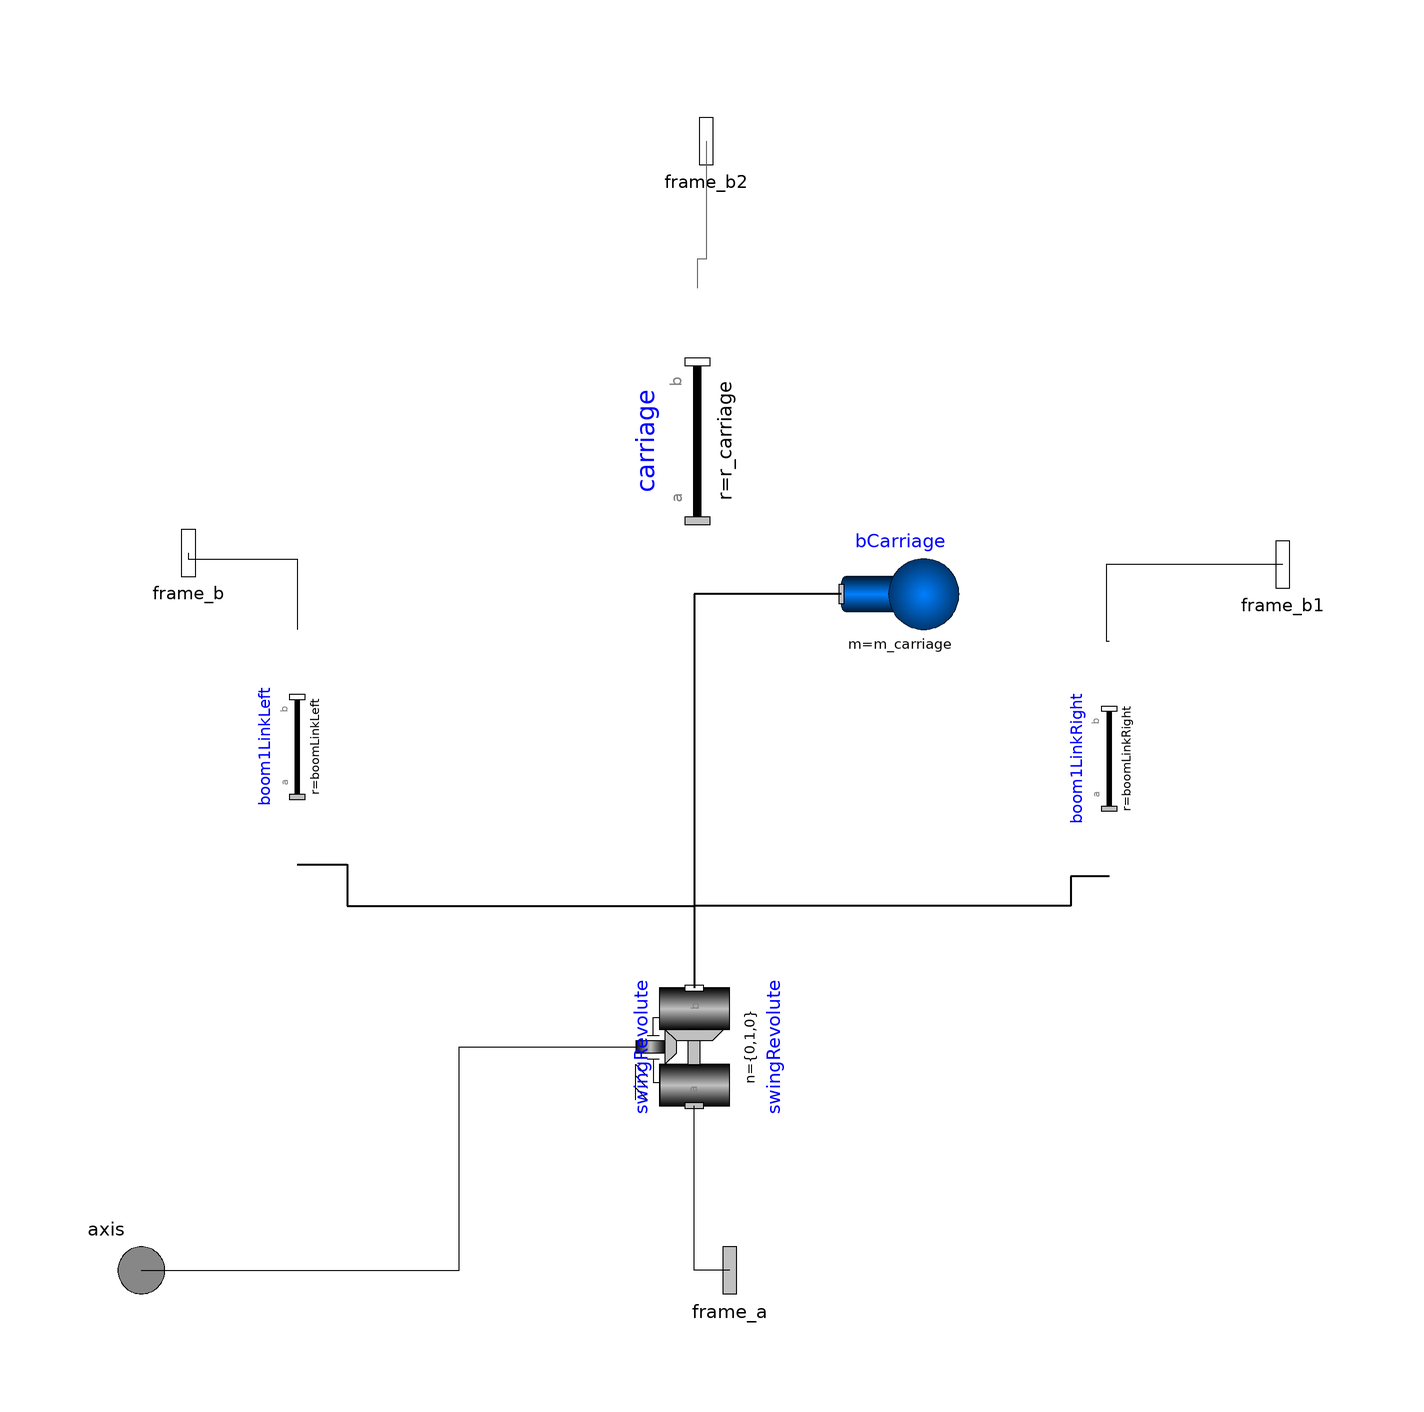

The Modelica model whose source follows is shown above as a component diagram (icons at their Placement, wires along their Line points).

model carriage_CAD

      Modelica.Mechanics.MultiBody.Joints.Revolute swingRevolute(
        n={0,1,0},
        useAxisFlange=true,
        a(start=swing_a_start, fixed=if ((swing_initType) == Modelica.Mechanics.MultiBody.Types.Init.SteadyState
               or (swing_initType) == Modelica.Mechanics.MultiBody.Types.Init.VelocityAcceleration
               or (swing_initType) == Modelica.Mechanics.MultiBody.Types.Init.PositionVelocityAcceleration)
               then true else false),
        phi(fixed=if ((swing_initType) == Modelica.Mechanics.MultiBody.Types.Init.PositionVelocity
               or (swing_initType) == Modelica.Mechanics.MultiBody.Types.Init.Position
               or (swing_initType) == Modelica.Mechanics.MultiBody.Types.Init.PositionVelocityAcceleration)
               then true else false, start=swing_phi_start),
        w(fixed=if ((swing_initType) == Modelica.Mechanics.MultiBody.Types.Init.PositionVelocity
               or (swing_initType) == Modelica.Mechanics.MultiBody.Types.Init.SteadyState
               or (swing_initType) == Modelica.Mechanics.MultiBody.Types.Init.Velocity
               or (swing_initType) == Modelica.Mechanics.MultiBody.Types.Init.VelocityAcceleration
               or (swing_initType) == Modelica.Mechanics.MultiBody.Types.Init.PositionVelocityAcceleration)
               then true else false, start=swing_w_start))
        "revolute joint (plus motor) representing the swing function"
        annotation (Placement(transformation(
            origin={154,118},
            extent={{-10,-10},{10,10}},
            rotation=90)));
      Modelica.Mechanics.MultiBody.Parts.FixedTranslation carriage(
        widthDirection={0,1,0},
        r_shape={0,0,0},
        color={255,255,0},
      r=r_carriage,
      shapeType=CAD_carriage,
        lengthDirection={1,0,0})
        "object model for the carriage of the excavator"
        annotation (Placement(transformation(
            origin={154.5,221},
            extent={{-26,-13.5},{26,13.5}},
            rotation=90)));

      Modelica.Mechanics.MultiBody.Parts.FixedTranslation boom1LinkRight(r=
            boomLinkRight)
        "from swing motor to lifting cylinder cap side pivot"
        annotation (Placement(transformation(
            origin={224.5,167},
            extent={{-20,-8.5},{20,8.5}},
            rotation=90)));
      Modelica.Mechanics.MultiBody.Parts.FixedTranslation boom1LinkLeft(r=
            boomLinkLeft) "from swing motor to lifting cylinder cap side pivot"
        annotation (Placement(transformation(
            origin={86.5,169},
            extent={{-20,-8.5},{20,8.5}},
            rotation=90)));
      Modelica.Mechanics.MultiBody.Parts.Body bCarriage(
        m=m_carriage,
        I_11=I_11_carriage,
        I_22=I_22_carriage,
        I_33=I_33_carriage,
        I_21=I_21_carriage,
        I_31=I_31_carriage,
        I_32=I_32_carriage,
        r_CM=r_CM_carriage) "mass/inertia properties for carriage"
        annotation (Placement(transformation(extent={{179,185},{199,205}},
              rotation=0)));
      Modelica.Mechanics.MultiBody.Interfaces.Frame_b frame_b annotation (Placement(
            transformation(rotation=0, extent={{58,192},{78,212}}),
            iconTransformation(extent={{58,192},{78,212}})));
      Modelica.Mechanics.MultiBody.Interfaces.Frame_b frame_b1 annotation (
          Placement(transformation(rotation=0, extent={{244,190},{264,210}}),
            iconTransformation(extent={{244,190},{264,210}})));
      Modelica.Mechanics.MultiBody.Interfaces.Frame_b frame_b2 annotation (
          Placement(transformation(rotation=0, extent={{146,262},{166,282}}),
            iconTransformation(extent={{146,262},{166,282}})));
      Modelica.Mechanics.Rotational.Interfaces.Flange_a axis annotation (Placement(
            transformation(rotation=0, extent={{50,70},{70,90}})));
      Modelica.Mechanics.MultiBody.Interfaces.Frame_a frame_a annotation (Placement(
            transformation(rotation=0, extent={{150,70},{170,90}})));

    // the swing parameters
      parameter Modelica.Mechanics.MultiBody.Types.Init swing_initType=
          Modelica.Mechanics.MultiBody.Types.Init.PositionVelocity
        "Type of initialization (defines usage of start values below)"
        annotation (Dialog(group="Swing",tab="Initialization"));
          //Modelica.Mechanics.MultiBody.Types.Init.Free
      parameter SI.Angle
        swing_phi_start=0
        "Initial value of rotation angle phi (fixed or guess value)"
        annotation (Evaluate=false, Dialog(group="Swing",tab="Initialization"));
      parameter SI.AngularVelocity
        swing_w_start =                                     0
        "Initial value of relative angular velocity w = der(phi)"
        annotation (Evaluate=false, Dialog(group="Swing",tab="Initialization"));
      parameter SI.AngularAcceleration
        swing_a_start =                                          0
        "Initial value of relative angular acceleration a = der(w)"
        annotation (Evaluate=false, Dialog(group="Swing",tab="Initialization"));

    // Carriage Intertia Parameters
        parameter SI.Mass m_carriage=11312.161;
        parameter SI.MomentOfInertia I_11_carriage=9667;
        parameter SI.MomentOfInertia I_22_carriage=34850;
        parameter SI.MomentOfInertia I_33_carriage=30686;
        parameter SI.MomentOfInertia I_21_carriage=-3756;
        parameter SI.MomentOfInertia I_31_carriage=0;
        parameter SI.MomentOfInertia I_32_carriage=0;
        parameter Real r_CM_carriage[:]={-2.555,1.169,0};

    // Position Parameters
        parameter Real boomLinkRight[:] = {0.655,0.703,0.296};// "from swing motor to left boom cylinder cap side pivot"
        parameter Real boomLinkLeft[:] = {0.655,0.703,-0.296};// "from swing motor to right boom cylinder cap side pivot"
    // CAD parameters
        parameter String CAD_carriage = "modelica://OpenHydraulics/Resources/Shapes/Excavator/upper_body.dxf";
        parameter Real r_carriage[:] = {-0.164,1.428,0};
        //parameter Real r_carriage[:] = {0,0,0};

    equation
      connect(boom1LinkRight.frame_a, swingRevolute.frame_b)    annotation (Line(
          points={{224.5,147},{218,147},{218,142},{154,142},{154,128}},
          color={0,0,0},
          thickness=0.5));
      connect(carriage.frame_a,swingRevolute. frame_b)
                                                  annotation (Line(
          points={{154.5,195},{154,195},{154,184},{154,128}},
          color={0,0,0},
          thickness=0.5));
      connect(bCarriage.frame_a,carriage. frame_a) annotation (Line(
          points={{179,195},{166,195},{154.5,195}},
          color={0,0,0},
          thickness=0.5));
      connect(boom1LinkLeft.frame_a, swingRevolute.frame_b)
                                              annotation (Line(
          points={{86.5,149},{95,149},{95,142},{154,142},{154,128}},
          color={0,0,0},
          thickness=0.5));
      connect(frame_b, boom1LinkLeft.frame_b) annotation (Line(points={{68,202},
              {68,201},{86.5,201},{86.5,189}},
                                         color={0,0,0}));
      connect(frame_b1, boom1LinkRight.frame_b) annotation (Line(points={{254,200},
              {224,200},{224,187},{224.5,187}},color={0,0,0}));
      connect(frame_b2, carriage.frame_b) annotation (Line(points={{156,272},{
              156,252},{154.5,252},{154.5,247}},
                                     color={95,95,95}));
      connect(axis, swingRevolute.axis) annotation (Line(points={{60,80},{114,
              80},{114,118},{144,118}},
                             color={0,0,0}));
      connect(frame_a, swingRevolute.frame_a) annotation (Line(points={{160,80},
              {154,80},{154,108}},    color={0,0,0}));
      annotation (Diagram(coordinateSystem(extent={{60,80},{260,280}},
              preserveAspectRatio=false), graphics),                     Icon(
            coordinateSystem(extent={{60,80},{260,280}}, preserveAspectRatio=
                false), graphics));
    end carriage_CAD;